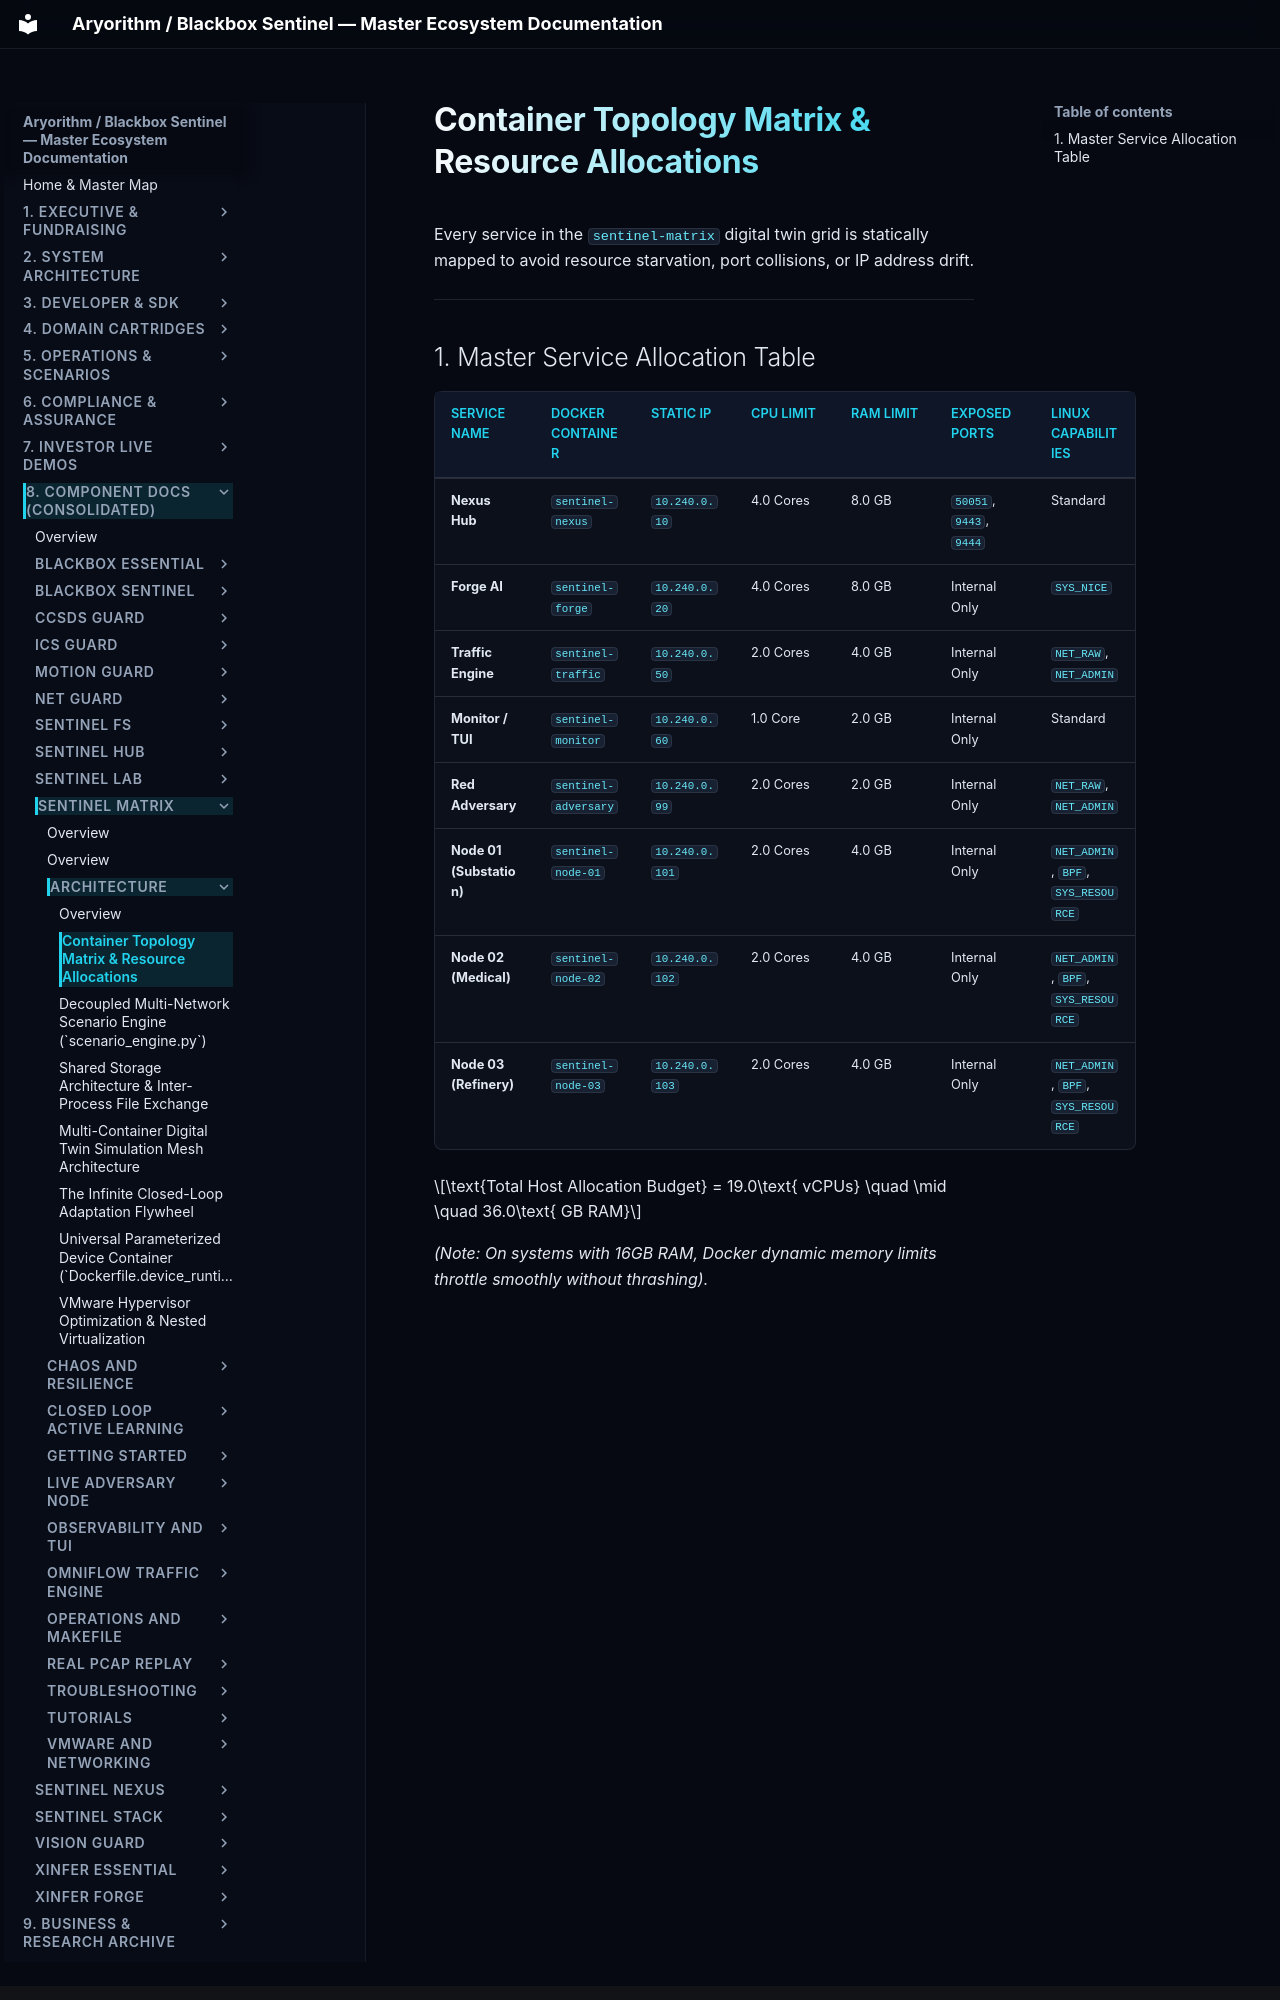

repository: kamisaberi/sentinel-docs · page: 08-components/sentinel-matrix/architecture/container-topology-matrix/index.html · generator: mkdocs

# Container Topology Matrix & Resource Allocations

Every service in the `sentinel-matrix` digital twin grid is statically mapped to avoid resource starvation, port collisions, or IP address drift.

---
